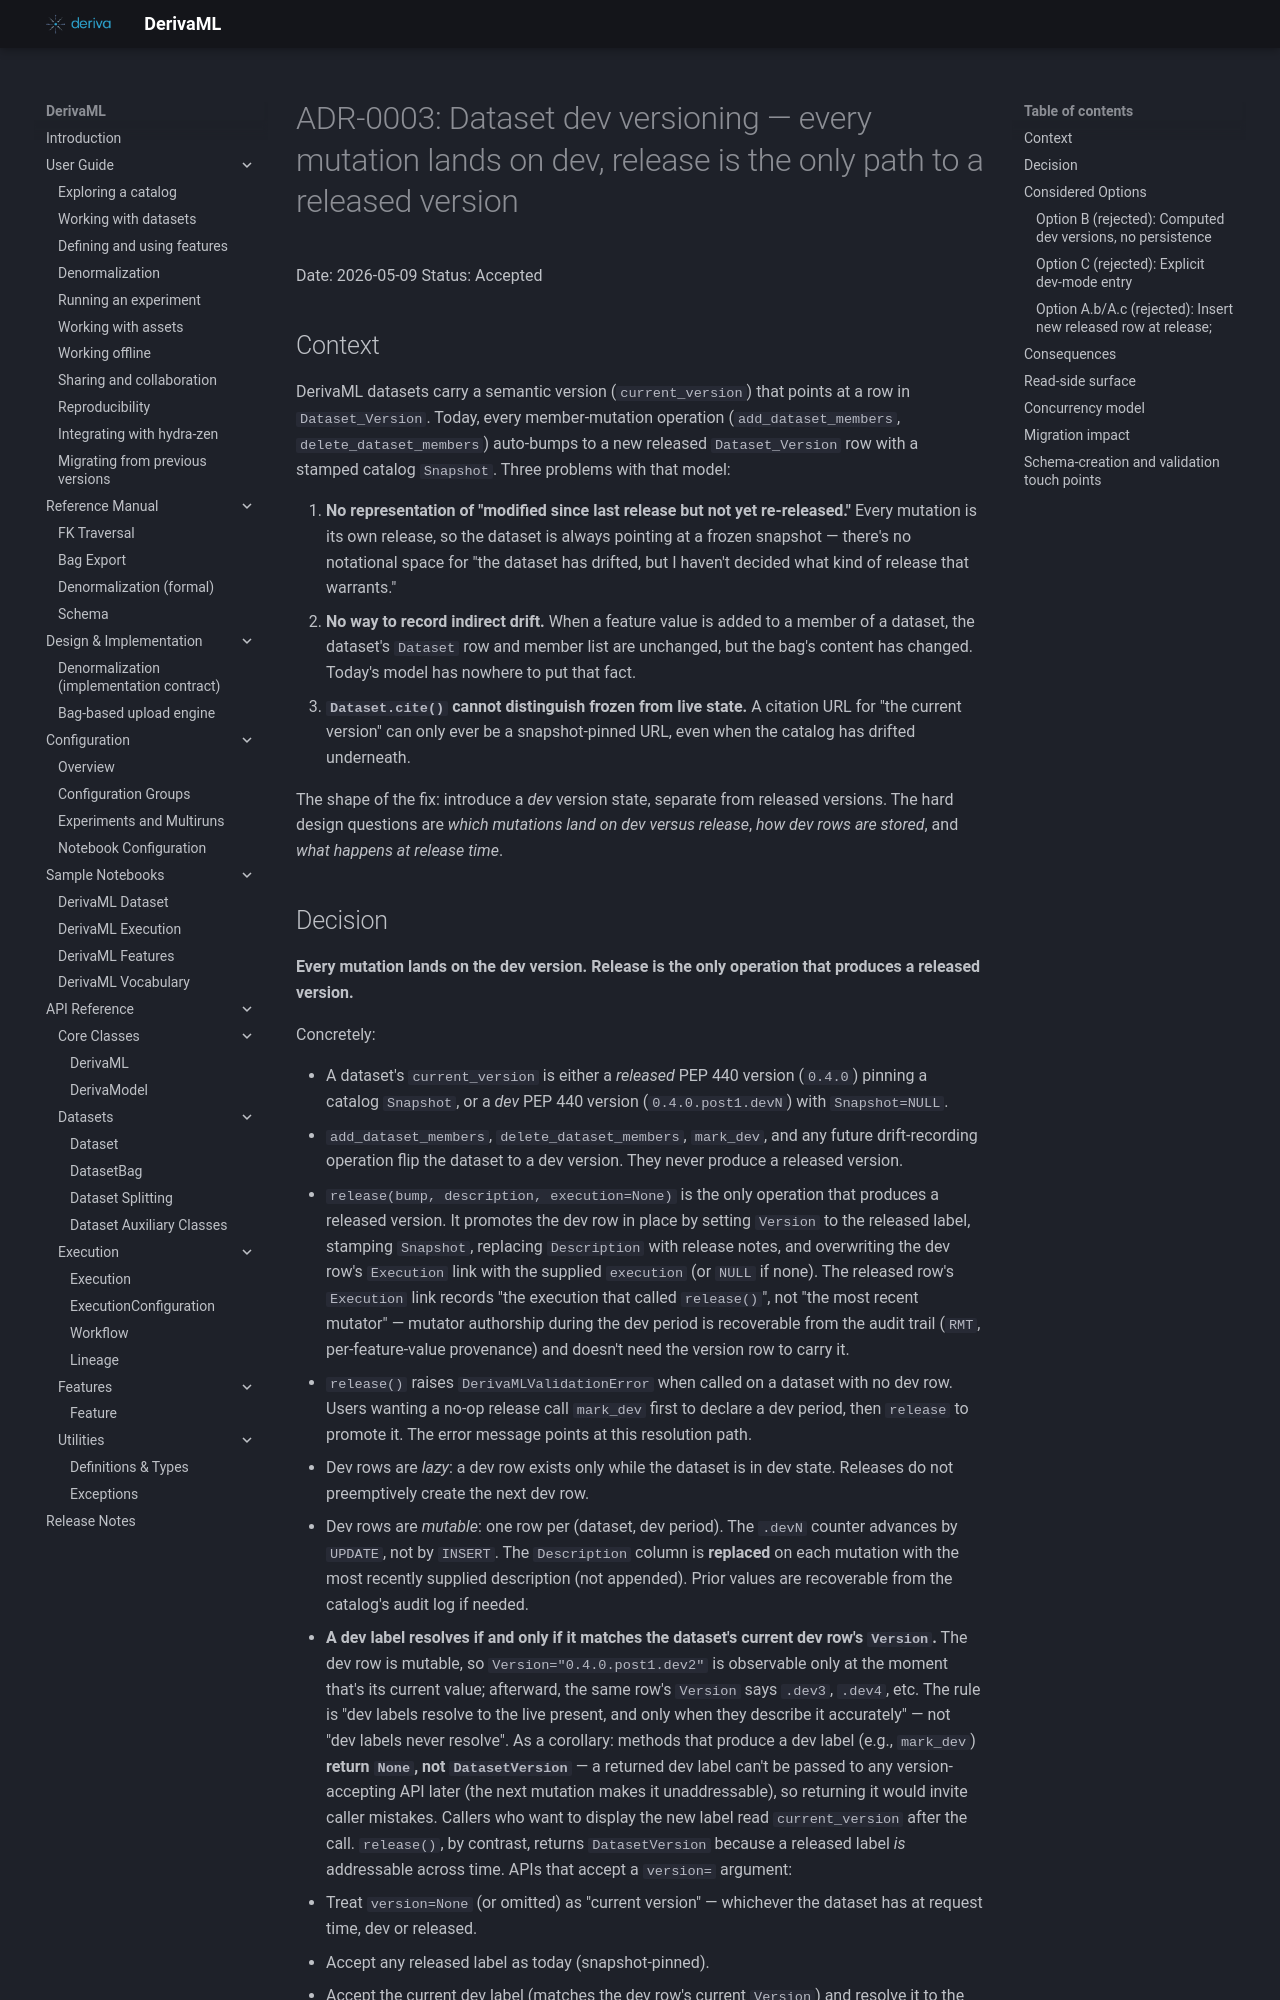

repository: informatics-isi-edu/deriva-ml · page: adr/0003-dataset-dev-versioning-model/index.html · generator: mkdocs

# ADR-0003: Dataset dev versioning — every mutation lands on dev, release is the only path to a released version

Date: 2026-05-09
Status: Accepted

## Context

DerivaML datasets carry a semantic version (`current_version`) that
points at a row in `Dataset_Version`. Today, every member-mutation
operation (`add_dataset_members`, `delete_dataset_members`) auto-bumps
to a new released `Dataset_Version` row with a stamped catalog
`Snapshot`. Three problems with that model:

1. **No representation of "modified since last release but not yet
   re-released."** Every mutation is its own release, so the dataset
   is always pointing at a frozen snapshot — there's no notational
   space for "the dataset has drifted, but I haven't decided what kind
   of release that warrants."
2. **No way to record indirect drift.** When a feature value is added
   to a member of a dataset, the dataset's `Dataset` row and member
   list are unchanged, but the bag's content has changed. Today's
   model has nowhere to put that fact.
3. **`Dataset.cite()` cannot distinguish frozen from live state.** A
   citation URL for "the current version" can only ever be a
   snapshot-pinned URL, even when the catalog has drifted underneath.

The shape of the fix: introduce a *dev* version state, separate from
released versions. The hard design questions are *which mutations
land on dev versus release*, *how dev rows are stored*, and *what
happens at release time*.
